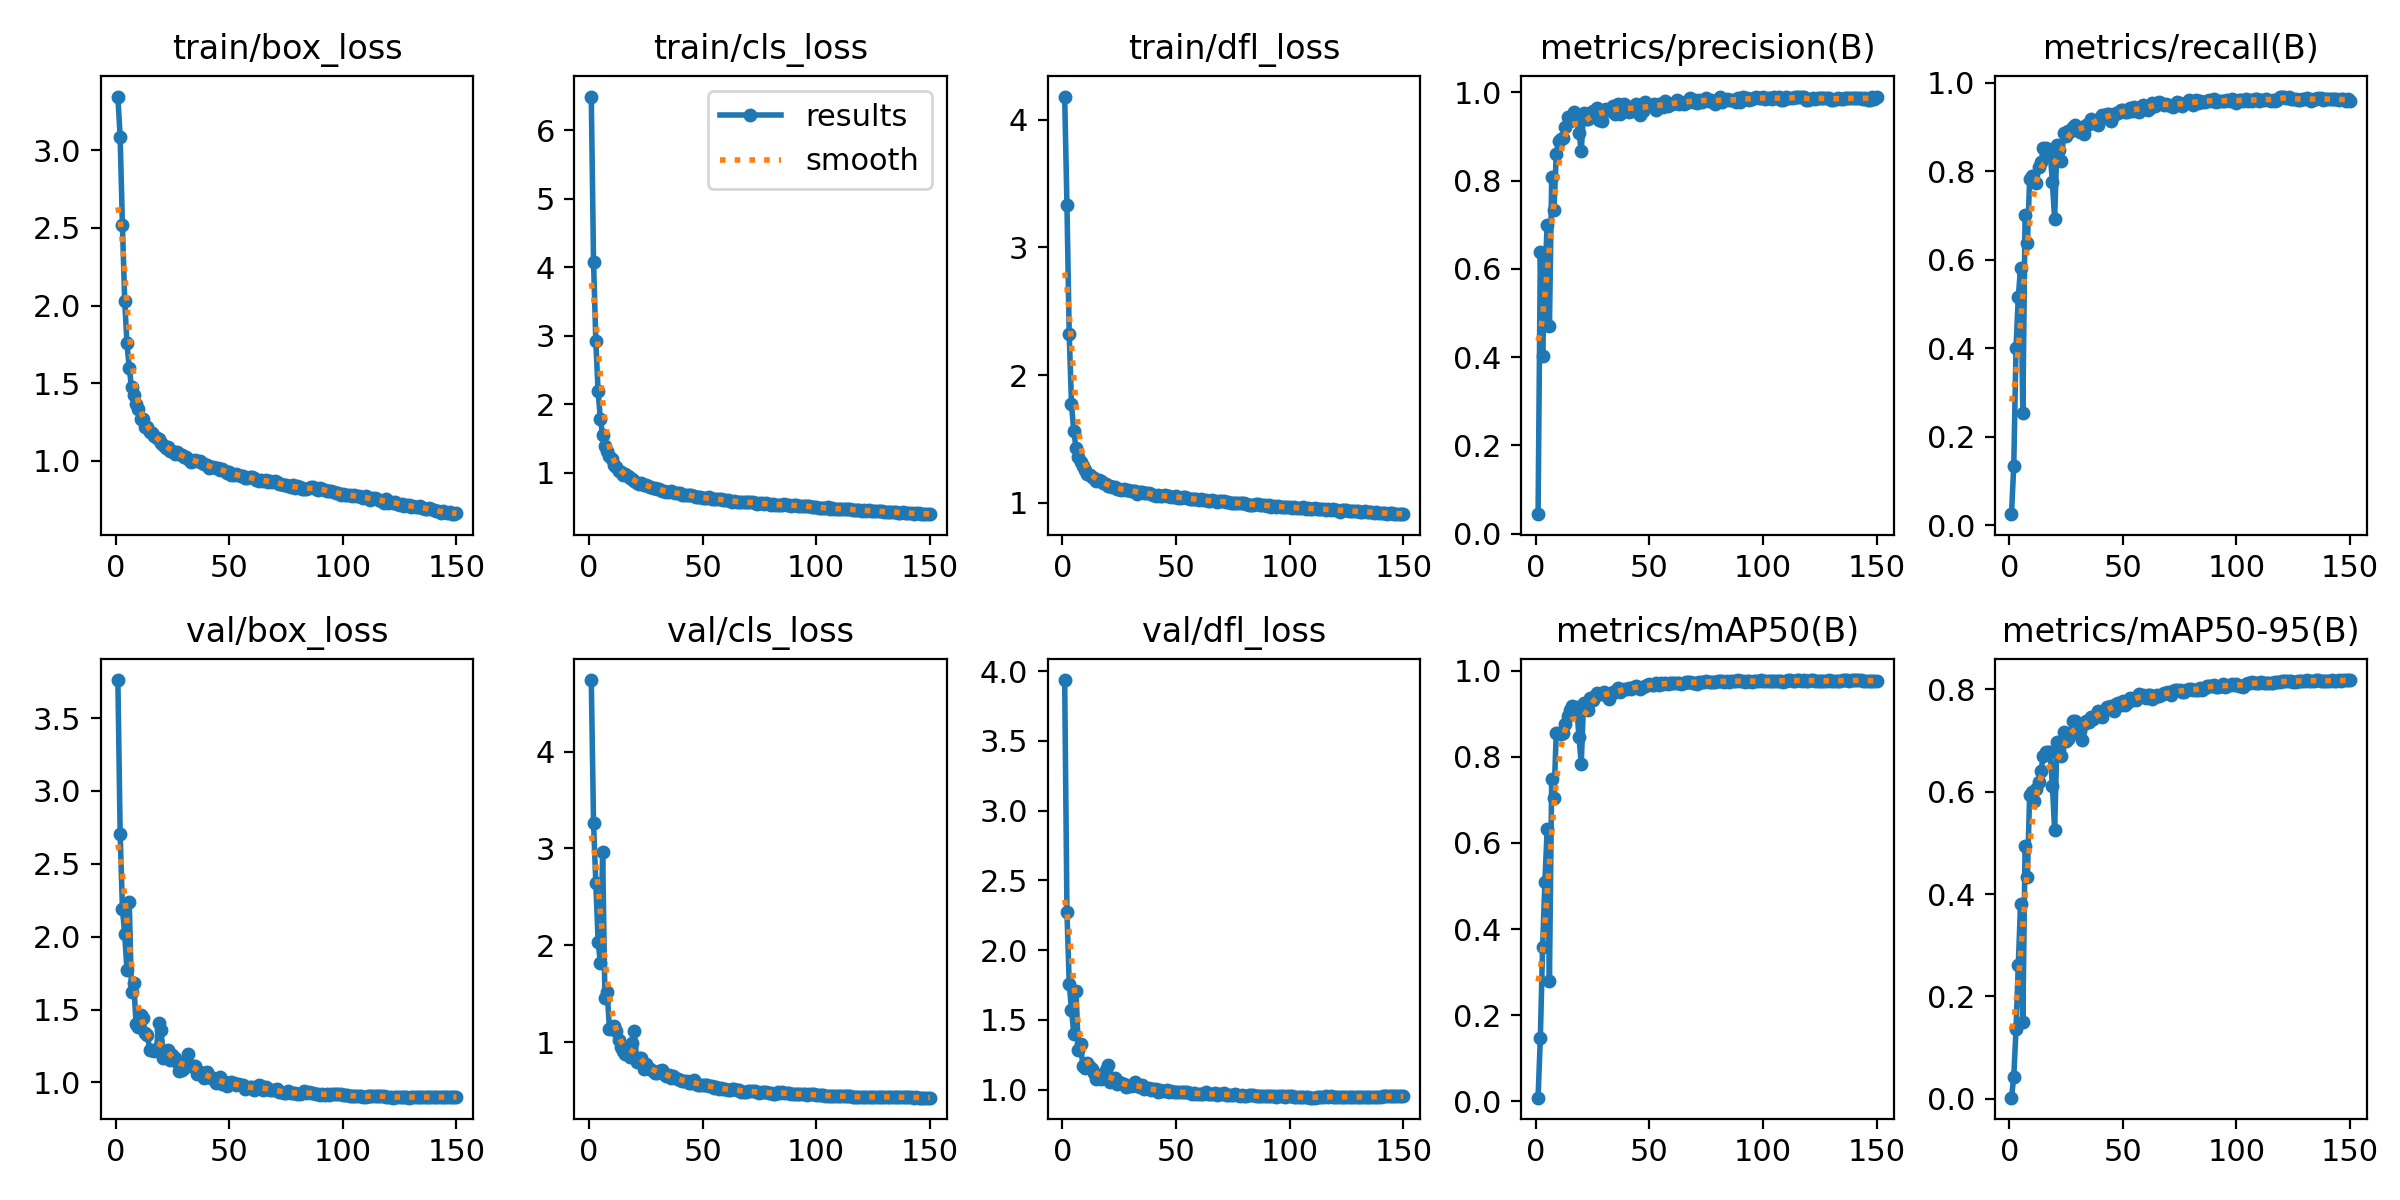

Source data for this figure (header and first rows):
epoch, time, train/box_loss, train/cls_loss, train/dfl_loss, metrics/precision(B), metrics/recall(B), metrics/mAP50(B), metrics/mAP50-95(B), val/box_loss, val/cls_loss, val/dfl_loss, lr/pg0, lr/pg1, lr/pg2
1, 270.2, 3.346, 6.495, 4.18, 0.04442, 0.02476, 0.00836, 0.00204, 3.761, 4.737, 3.935, 0.07009, 0.003323, 0.003323
2, 481.2, 3.086, 4.076, 3.333, 0.6389, 0.1328, 0.1479, 0.04231, 2.707, 3.26, 2.275, 0.04005, 0.006613, 0.006613
3, 681.4, 2.518, 2.922, 2.318, 0.4023, 0.4006, 0.3592, 0.1353, 2.194, 2.645, 1.758, 0.009959, 0.009858, 0.009858
4, 887.2, 2.033, 2.187, 1.775, 0.5795, 0.5159, 0.5097, 0.2617, 2.017, 2.039, 1.571, 0.009802, 0.009802, 0.009802
5, 1106, 1.759, 1.784, 1.562, 0.6995, 0.5819, 0.6315, 0.3813, 1.773, 1.822, 1.401, 0.009736, 0.009736, 0.009736
6, 1311, 1.596, 1.542, 1.43, 0.4706, 0.2544, 0.2801, 0.1498, 2.235, 2.965, 1.706, 0.00967, 0.00967, 0.00967
7, 1498, 1.476, 1.391, 1.36, 0.8085, 0.7017, 0.7492, 0.4943, 1.621, 1.462, 1.285, 0.009604, 0.009604, 0.009604
8, 1702, 1.424, 1.309, 1.32, 0.7338, 0.6369, 0.7047, 0.4344, 1.68, 1.518, 1.325, 0.009538, 0.009538, 0.009538
9, 1899, 1.365, 1.238, 1.288, 0.8593, 0.7821, 0.8561, 0.5945, 1.4, 1.137, 1.166, 0.009472, 0.009472, 0.009472
10, 2098, 1.334, 1.192, 1.261, 0.89, 0.789, 0.8549, 0.5996, 1.382, 1.146, 1.155, 0.009406, 0.009406, 0.009406
11, 2385, 1.273, 1.107, 1.226, 0.8941, 0.7755, 0.8527, 0.5814, 1.463, 1.164, 1.189, 0.00934, 0.00934, 0.00934
12, 2592, 1.271, 1.079, 1.22, 0.8959, 0.7725, 0.8543, 0.6051, 1.44, 1.112, 1.164, 0.009274, 0.009274, 0.009274
13, 2784, 1.219, 1.03, 1.201, 0.9209, 0.8102, 0.8772, 0.6184, 1.343, 1.023, 1.145, 0.009208, 0.009208, 0.009208
14, 2990, 1.22, 1.011, 1.194, 0.9437, 0.8211, 0.894, 0.6411, 1.324, 0.9566, 1.116, 0.009142, 0.009142, 0.009142
15, 3182, 1.188, 0.9715, 1.176, 0.9357, 0.8513, 0.9089, 0.6704, 1.226, 0.9108, 1.073, 0.009076, 0.009076, 0.009076
16, 3376, 1.179, 0.9767, 1.183, 0.9372, 0.8519, 0.9172, 0.6779, 1.226, 0.8775, 1.081, 0.00901, 0.00901, 0.00901
17, 3570, 1.161, 0.9439, 1.171, 0.9558, 0.8413, 0.9063, 0.678, 1.216, 0.8903, 1.075, 0.008944, 0.008944, 0.008944
18, 3780, 1.149, 0.9146, 1.158, 0.9376, 0.8449, 0.9148, 0.678, 1.231, 0.8492, 1.08, 0.008878, 0.008878, 0.008878
19, 3976, 1.143, 0.9106, 1.149, 0.9086, 0.7744, 0.8464, 0.6121, 1.41, 0.993, 1.141, 0.008812, 0.008812, 0.008812
20, 4190, 1.113, 0.8775, 1.136, 0.8658, 0.6918, 0.7835, 0.5251, 1.363, 1.12, 1.179, 0.008746, 0.008746, 0.008746
21, 4388, 1.101, 0.847, 1.135, 0.9539, 0.8588, 0.9257, 0.698, 1.171, 0.7992, 1.054, 0.00868, 0.00868, 0.00868
22, 4580, 1.085, 0.8327, 1.122, 0.9385, 0.8485, 0.91, 0.6844, 1.219, 0.8422, 1.07, 0.008614, 0.008614, 0.008614
23, 4792, 1.09, 0.8473, 1.129, 0.9398, 0.824, 0.9082, 0.6707, 1.226, 0.8366, 1.081, 0.008548, 0.008548, 0.008548
24, 4984, 1.064, 0.8221, 1.11, 0.9536, 0.8861, 0.9375, 0.7171, 1.154, 0.7282, 1.041, 0.008482, 0.008482, 0.008482
25, 5174, 1.063, 0.8145, 1.112, 0.958, 0.8789, 0.9309, 0.7001, 1.188, 0.7801, 1.057, 0.008416, 0.008416, 0.008416
26, 5371, 1.047, 0.7974, 1.1, 0.953, 0.8898, 0.9419, 0.704, 1.166, 0.7382, 1.049, 0.00835, 0.00835, 0.00835
27, 5588, 1.059, 0.7915, 1.106, 0.9649, 0.8899, 0.9476, 0.7135, 1.139, 0.7221, 1.038, 0.008284, 0.008284, 0.008284
28, 5778, 1.046, 0.774, 1.103, 0.9376, 0.9009, 0.9452, 0.7386, 1.078, 0.7005, 1.017, 0.008218, 0.008218, 0.008218
29, 5976, 1.036, 0.772, 1.099, 0.934, 0.9049, 0.9461, 0.7382, 1.087, 0.6851, 1.022, 0.008152, 0.008152, 0.008152
30, 6170, 1.028, 0.7667, 1.097, 0.9607, 0.8996, 0.9503, 0.7325, 1.1, 0.683, 1.026, 0.008086, 0.008086, 0.008086
31, 6371, 1.027, 0.7562, 1.096, 0.9613, 0.8882, 0.9446, 0.7197, 1.138, 0.701, 1.031, 0.00802, 0.00802, 0.00802
32, 6555, 1.013, 0.7344, 1.09, 0.9602, 0.8889, 0.9337, 0.7013, 1.193, 0.7126, 1.056, 0.007954, 0.007954, 0.007954
33, 6736, 0.9952, 0.7266, 1.073, 0.958, 0.8845, 0.9452, 0.7321, 1.11, 0.672, 1.026, 0.007888, 0.007888, 0.007888
34, 6930, 0.9981, 0.7232, 1.088, 0.9683, 0.9049, 0.9513, 0.7393, 1.115, 0.6581, 1.019, 0.007822, 0.007822, 0.007822
35, 7127, 1.004, 0.7104, 1.086, 0.9505, 0.9065, 0.9494, 0.7371, 1.115, 0.6625, 1.031, 0.007756, 0.007756, 0.007756
36, 7317, 1.002, 0.7323, 1.078, 0.973, 0.9173, 0.9599, 0.7462, 1.057, 0.6314, 1.002, 0.00769, 0.00769, 0.00769
37, 7508, 0.9966, 0.713, 1.079, 0.9501, 0.9133, 0.9508, 0.7415, 1.074, 0.6492, 1.013, 0.007624, 0.007624, 0.007624
38, 7705, 0.9881, 0.6984, 1.076, 0.9686, 0.91, 0.9548, 0.7507, 1.066, 0.6334, 1.008, 0.007558, 0.007558, 0.007558
39, 7892, 0.9807, 0.7024, 1.073, 0.9724, 0.9035, 0.9565, 0.758, 1.03, 0.6191, 0.9979, 0.007492, 0.007492, 0.007492
40, 8096, 0.9744, 0.6991, 1.062, 0.9626, 0.9189, 0.9578, 0.7503, 1.07, 0.6113, 1, 0.007426, 0.007426, 0.007426
41, 8294, 0.9546, 0.6687, 1.052, 0.9543, 0.9269, 0.9606, 0.747, 1.044, 0.6056, 1.003, 0.00736, 0.00736, 0.00736
42, 8492, 0.9611, 0.6743, 1.06, 0.9655, 0.9219, 0.9575, 0.7598, 1.034, 0.6016, 0.9855, 0.007294, 0.007294, 0.007294
43, 8771, 0.9621, 0.6739, 1.055, 0.9583, 0.93, 0.9618, 0.7654, 1.029, 0.6055, 0.997, 0.007228, 0.007228, 0.007228
44, 8972, 0.9524, 0.6701, 1.053, 0.9726, 0.9283, 0.9652, 0.7656, 1, 0.5851, 0.9895, 0.007162, 0.007162, 0.007162
45, 9176, 0.9558, 0.6667, 1.061, 0.9707, 0.9132, 0.9629, 0.7672, 1.015, 0.5853, 0.9904, 0.007096, 0.007096, 0.007096
46, 9379, 0.9448, 0.6547, 1.054, 0.948, 0.9264, 0.9582, 0.7576, 1.035, 0.6137, 0.9954, 0.00703, 0.00703, 0.00703
47, 9617, 0.9508, 0.6484, 1.051, 0.9565, 0.9319, 0.9632, 0.7713, 0.9919, 0.5714, 0.9821, 0.006964, 0.006964, 0.006964
48, 9828, 0.935, 0.6409, 1.048, 0.9774, 0.9318, 0.9651, 0.7727, 1.003, 0.5639, 0.9896, 0.006898, 0.006898, 0.006898
49, 10055, 0.9224, 0.6357, 1.045, 0.9693, 0.938, 0.9667, 0.7694, 0.9787, 0.5562, 0.9814, 0.006832, 0.006832, 0.006832
50, 10262, 0.927, 0.6354, 1.053, 0.971, 0.9372, 0.968, 0.7775, 0.9873, 0.5574, 0.9835, 0.006766, 0.006766, 0.006766
51, 10457, 0.9086, 0.6218, 1.042, 0.9696, 0.9347, 0.9663, 0.7706, 1.002, 0.5571, 0.9859, 0.0067, 0.0067, 0.0067
52, 10661, 0.9118, 0.6253, 1.036, 0.9724, 0.9347, 0.9665, 0.7734, 0.9987, 0.5598, 0.9839, 0.006634, 0.006634, 0.006634
53, 10862, 0.917, 0.6397, 1.049, 0.9592, 0.9431, 0.9704, 0.7841, 0.9804, 0.5481, 0.9832, 0.006568, 0.006568, 0.006568
54, 11065, 0.9102, 0.6168, 1.045, 0.9731, 0.9368, 0.967, 0.7804, 0.9914, 0.5466, 0.9791, 0.006502, 0.006502, 0.006502
55, 11302, 0.904, 0.6161, 1.041, 0.9701, 0.9439, 0.9709, 0.7825, 0.9862, 0.532, 0.9798, 0.006436, 0.006436, 0.006436
56, 11511, 0.9046, 0.6098, 1.03, 0.9674, 0.9353, 0.9687, 0.7803, 0.9805, 0.5381, 0.9756, 0.00637, 0.00637, 0.00637
57, 11777, 0.8906, 0.6145, 1.033, 0.9809, 0.9334, 0.9721, 0.7906, 0.9556, 0.5218, 0.9668, 0.006304, 0.006304, 0.006304
58, 11991, 0.8925, 0.6087, 1.031, 0.9694, 0.9436, 0.9686, 0.7863, 0.9626, 0.5257, 0.9719, 0.006238, 0.006238, 0.006238
59, 12187, 0.8986, 0.6011, 1.03, 0.9728, 0.9485, 0.9723, 0.7901, 0.9665, 0.5209, 0.9715, 0.006172, 0.006172, 0.006172
60, 12388, 0.8997, 0.6056, 1.021, 0.974, 0.943, 0.9705, 0.7833, 0.9664, 0.5233, 0.9708, 0.006106, 0.006106, 0.006106
... 90 more rows
